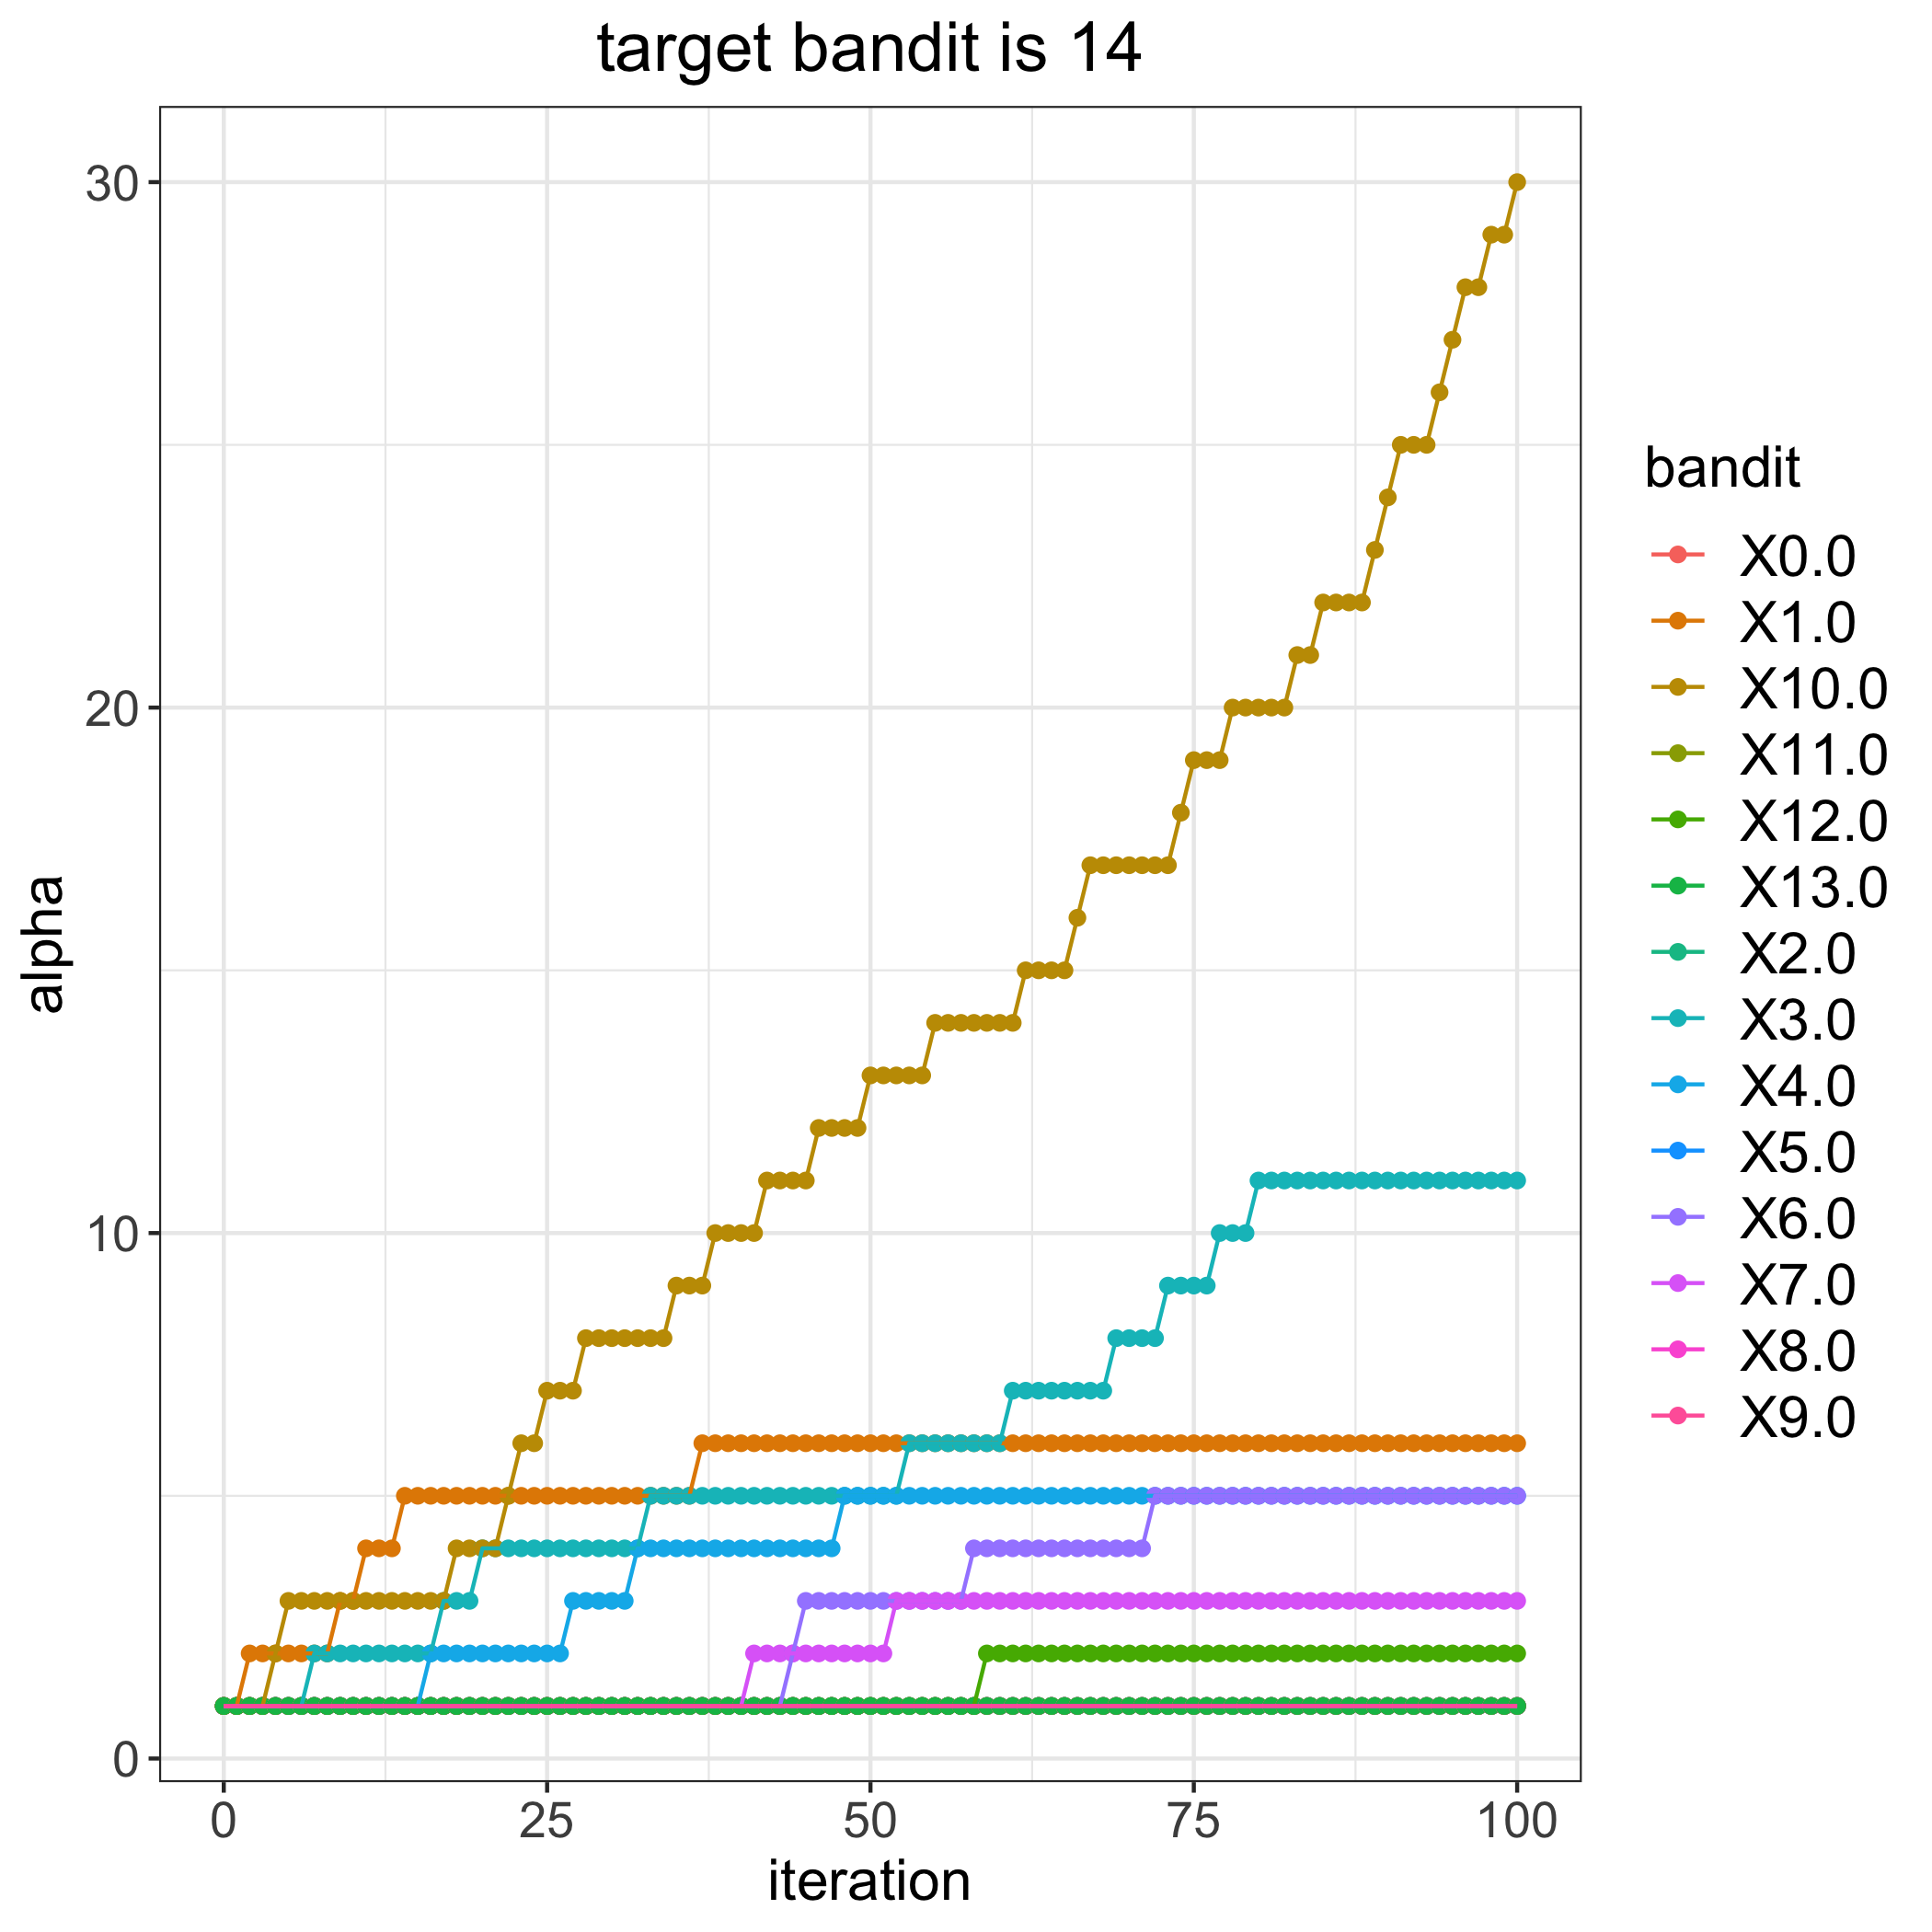

Values plotted in this chart, from the file beside it:
, 0.0, 1.0, 2.0, 3.0, 4.0, 5.0, 6.0, 7.0, 8.0, 9.0, 10.0, 11.0, 12.0, 13.0
0, 1, 1, 1, 1, 1, 1, 1, 1, 1, 1, 1, 1, 1, 1
1, 1, 1, 1, 1, 1, 1, 1, 1, 1, 1, 1, 1, 1, 1
2, 1, 2, 1, 1, 1, 1, 1, 1, 1, 1, 1, 1, 1, 1
3, 1, 2, 1, 1, 1, 1, 1, 1, 1, 1, 1, 1, 1, 1
4, 1, 2, 1, 1, 1, 1, 1, 1, 1, 1, 2, 1, 1, 1
5, 1, 2, 1, 1, 1, 1, 1, 1, 1, 1, 3, 1, 1, 1
6, 1, 2, 1, 1, 1, 1, 1, 1, 1, 1, 3, 1, 1, 1
7, 1, 2, 1, 2, 1, 1, 1, 1, 1, 1, 3, 1, 1, 1
8, 1, 2, 1, 2, 1, 1, 1, 1, 1, 1, 3, 1, 1, 1
9, 1, 3, 1, 2, 1, 1, 1, 1, 1, 1, 3, 1, 1, 1
10, 1, 3, 1, 2, 1, 1, 1, 1, 1, 1, 3, 1, 1, 1
11, 1, 4, 1, 2, 1, 1, 1, 1, 1, 1, 3, 1, 1, 1
12, 1, 4, 1, 2, 1, 1, 1, 1, 1, 1, 3, 1, 1, 1
13, 1, 4, 1, 2, 1, 1, 1, 1, 1, 1, 3, 1, 1, 1
14, 1, 5, 1, 2, 1, 1, 1, 1, 1, 1, 3, 1, 1, 1
15, 1, 5, 1, 2, 1, 1, 1, 1, 1, 1, 3, 1, 1, 1
16, 1, 5, 1, 2, 2, 1, 1, 1, 1, 1, 3, 1, 1, 1
17, 1, 5, 1, 3, 2, 1, 1, 1, 1, 1, 3, 1, 1, 1
18, 1, 5, 1, 3, 2, 1, 1, 1, 1, 1, 4, 1, 1, 1
19, 1, 5, 1, 3, 2, 1, 1, 1, 1, 1, 4, 1, 1, 1
20, 1, 5, 1, 4, 2, 1, 1, 1, 1, 1, 4, 1, 1, 1
21, 1, 5, 1, 4, 2, 1, 1, 1, 1, 1, 4, 1, 1, 1
22, 1, 5, 1, 4, 2, 1, 1, 1, 1, 1, 5, 1, 1, 1
23, 1, 5, 1, 4, 2, 1, 1, 1, 1, 1, 6, 1, 1, 1
24, 1, 5, 1, 4, 2, 1, 1, 1, 1, 1, 6, 1, 1, 1
25, 1, 5, 1, 4, 2, 1, 1, 1, 1, 1, 7, 1, 1, 1
26, 1, 5, 1, 4, 2, 1, 1, 1, 1, 1, 7, 1, 1, 1
27, 1, 5, 1, 4, 3, 1, 1, 1, 1, 1, 7, 1, 1, 1
28, 1, 5, 1, 4, 3, 1, 1, 1, 1, 1, 8, 1, 1, 1
29, 1, 5, 1, 4, 3, 1, 1, 1, 1, 1, 8, 1, 1, 1
30, 1, 5, 1, 4, 3, 1, 1, 1, 1, 1, 8, 1, 1, 1
31, 1, 5, 1, 4, 3, 1, 1, 1, 1, 1, 8, 1, 1, 1
32, 1, 5, 1, 4, 4, 1, 1, 1, 1, 1, 8, 1, 1, 1
33, 1, 5, 1, 5, 4, 1, 1, 1, 1, 1, 8, 1, 1, 1
34, 1, 5, 1, 5, 4, 1, 1, 1, 1, 1, 8, 1, 1, 1
35, 1, 5, 1, 5, 4, 1, 1, 1, 1, 1, 9, 1, 1, 1
36, 1, 5, 1, 5, 4, 1, 1, 1, 1, 1, 9, 1, 1, 1
37, 1, 6, 1, 5, 4, 1, 1, 1, 1, 1, 9, 1, 1, 1
38, 1, 6, 1, 5, 4, 1, 1, 1, 1, 1, 10, 1, 1, 1
39, 1, 6, 1, 5, 4, 1, 1, 1, 1, 1, 10, 1, 1, 1
40, 1, 6, 1, 5, 4, 1, 1, 1, 1, 1, 10, 1, 1, 1
41, 1, 6, 1, 5, 4, 1, 1, 2, 1, 1, 10, 1, 1, 1
42, 1, 6, 1, 5, 4, 1, 1, 2, 1, 1, 11, 1, 1, 1
43, 1, 6, 1, 5, 4, 1, 1, 2, 1, 1, 11, 1, 1, 1
44, 1, 6, 1, 5, 4, 1, 2, 2, 1, 1, 11, 1, 1, 1
45, 1, 6, 1, 5, 4, 1, 3, 2, 1, 1, 11, 1, 1, 1
46, 1, 6, 1, 5, 4, 1, 3, 2, 1, 1, 12, 1, 1, 1
47, 1, 6, 1, 5, 4, 1, 3, 2, 1, 1, 12, 1, 1, 1
48, 1, 6, 1, 5, 5, 1, 3, 2, 1, 1, 12, 1, 1, 1
49, 1, 6, 1, 5, 5, 1, 3, 2, 1, 1, 12, 1, 1, 1
50, 1, 6, 1, 5, 5, 1, 3, 2, 1, 1, 13, 1, 1, 1
51, 1, 6, 1, 5, 5, 1, 3, 2, 1, 1, 13, 1, 1, 1
52, 1, 6, 1, 5, 5, 1, 3, 3, 1, 1, 13, 1, 1, 1
53, 1, 6, 1, 6, 5, 1, 3, 3, 1, 1, 13, 1, 1, 1
54, 1, 6, 1, 6, 5, 1, 3, 3, 1, 1, 13, 1, 1, 1
55, 1, 6, 1, 6, 5, 1, 3, 3, 1, 1, 14, 1, 1, 1
56, 1, 6, 1, 6, 5, 1, 3, 3, 1, 1, 14, 1, 1, 1
57, 1, 6, 1, 6, 5, 1, 3, 3, 1, 1, 14, 1, 1, 1
58, 1, 6, 1, 6, 5, 1, 4, 3, 1, 1, 14, 1, 1, 1
59, 1, 6, 1, 6, 5, 1, 4, 3, 1, 1, 14, 1, 2, 1
... 41 more rows
